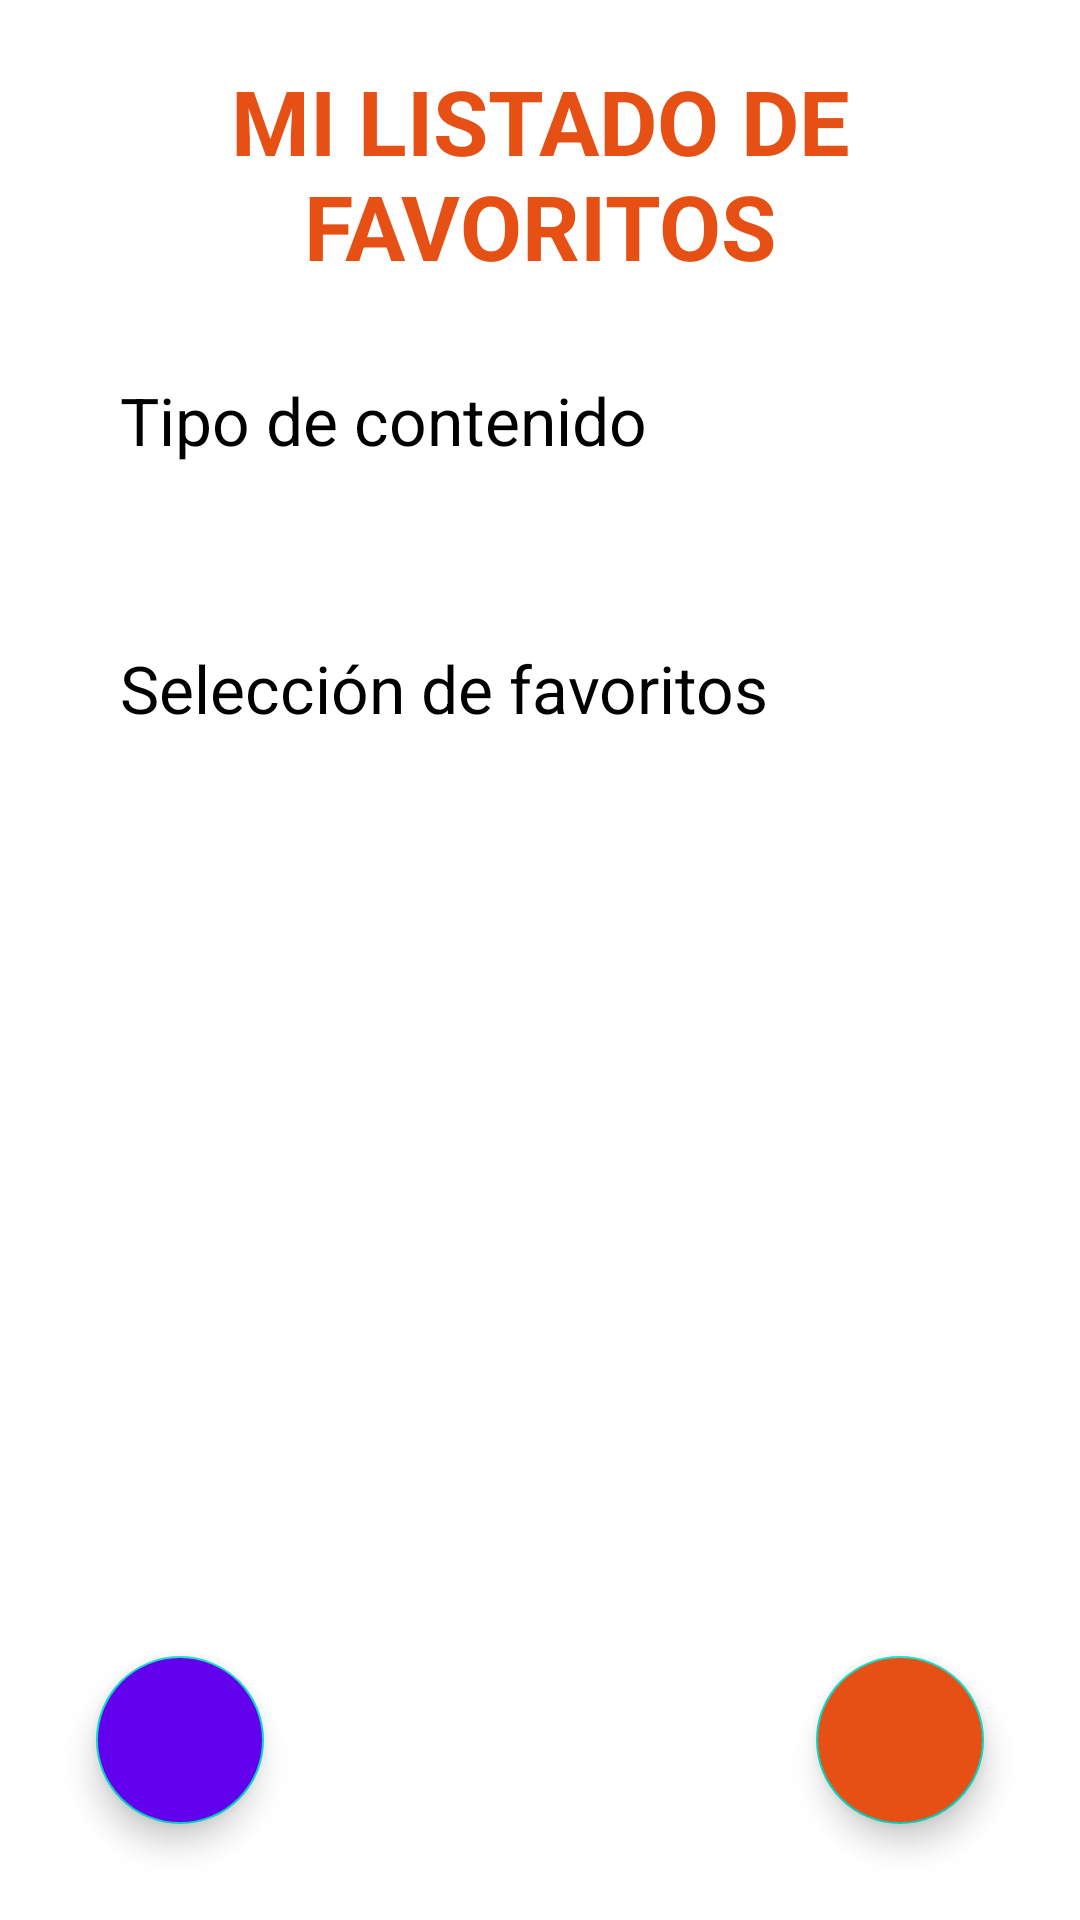

The Android layout XML behind this screen, and the referenced resources:
<!-- AndroidManifest.xml: application theme Theme.actividad1 -->
<!-- res/layout/activity_favorites.xml -->
<?xml version="1.0" encoding="utf-8"?>
<FrameLayout
    xmlns:android="http://schemas.android.com/apk/res/android"
    xmlns:app="http://schemas.android.com/apk/res-auto"
    xmlns:tools="http://schemas.android.com/tools"
    android:layout_width="match_parent"
    android:layout_height="match_parent" >

    <LinearLayout
        android:layout_width="match_parent"
        android:layout_height="match_parent"
        android:orientation="vertical"
        android:background="@color/white"
        tools:context=".activities.FavoritesActivity">

        <TextView
            android:layout_width="match_parent"
            android:layout_height="wrap_content"
            android:textAllCaps="true"
            android:textSize="30dp"
            android:textStyle="bold"
            android:textAlignment="center"
            android:textColor="@color/background_primary"
            android:layout_marginTop="20dp"
            android:text="@string/title_list_favorites"
            />

        <TextView
            android:layout_width="wrap_content"
            android:layout_height="wrap_content"
            android:text="@string/title_type_media"
            android:layout_marginHorizontal="40dp"
            android:layout_marginTop="30dp"
            android:textColor="@color/black"
            android:textSize="22dp"
            />

        <androidx.recyclerview.widget.RecyclerView
            android:id="@+id/rvTypeMedia"
            android:layout_width="match_parent"
            android:layout_height="wrap_content"
            android:layout_marginHorizontal="40dp"
            android:layout_marginTop="30dp"/>

        <TextView
            android:text="@string/title_favorites_content"
            android:layout_width="wrap_content"
            android:layout_height="wrap_content"
            android:layout_marginHorizontal="40dp"
            android:layout_marginTop="30dp"
            android:textColor="@color/black"
            android:textSize="22dp"
            />

        <androidx.recyclerview.widget.RecyclerView
            android:id="@+id/rvFavorites"
            android:layout_width="match_parent"
            android:layout_height="wrap_content"
            android:layout_marginHorizontal="40dp"
            android:layout_marginTop="30dp"/>

    </LinearLayout>

    <com.google.android.material.floatingactionbutton.FloatingActionButton
        android:id="@+id/fabNewFavorite"
        android:layout_width="wrap_content"
        android:layout_height="wrap_content"
        android:layout_margin="32dp"
        android:src="@drawable/ic_add"
        app:tint="@color/white"
        android:layout_gravity="right|bottom"
        app:fabSize="normal"
        android:backgroundTint="@color/background_primary"/>

    <com.google.android.material.floatingactionbutton.FloatingActionButton
        android:id="@+id/fabHelp"
        android:layout_width="wrap_content"
        android:layout_height="wrap_content"
        android:layout_margin="32dp"
        android:src="@drawable/ic_help"
        app:tint="@color/white"
        android:layout_gravity="left|bottom"
        app:fabSize="normal"
        android:backgroundTint="@color/purple_500"/>

</FrameLayout>
<!-- resources referenced by this layout -->
<resources>
  <color name="background_primary">#e65014</color>
  <color name="black">#000000</color>
  <color name="purple_500">#FF6200EE</color>
  <color name="white">#FFFFFFFF</color>
  <string name="title_favorites_content">Selección de favoritos</string>
  <string name="title_list_favorites">Mi listado de favoritos</string>
  <string name="title_type_media">Tipo de contenido</string>
  <style name="Theme.actividad1" parent="Theme.MaterialComponents.DayNight.DarkActionBar">
          
          <item name="colorPrimary">@color/purple_500</item>
          <item name="colorPrimaryVariant">@color/purple_700</item>
          <item name="colorOnPrimary">@color/white</item>
          
          <item name="colorSecondary">@color/teal_200</item>
          <item name="colorSecondaryVariant">@color/teal_700</item>
          <item name="colorOnSecondary">@color/black</item>
          
          <item name="android:statusBarColor">@color/white</item>
          
      </style>
  <color name="purple_700">#FF3700B3</color>
  <color name="teal_200">#FF03DAC5</color>
  <color name="teal_700">#FF018786</color>
</resources>
